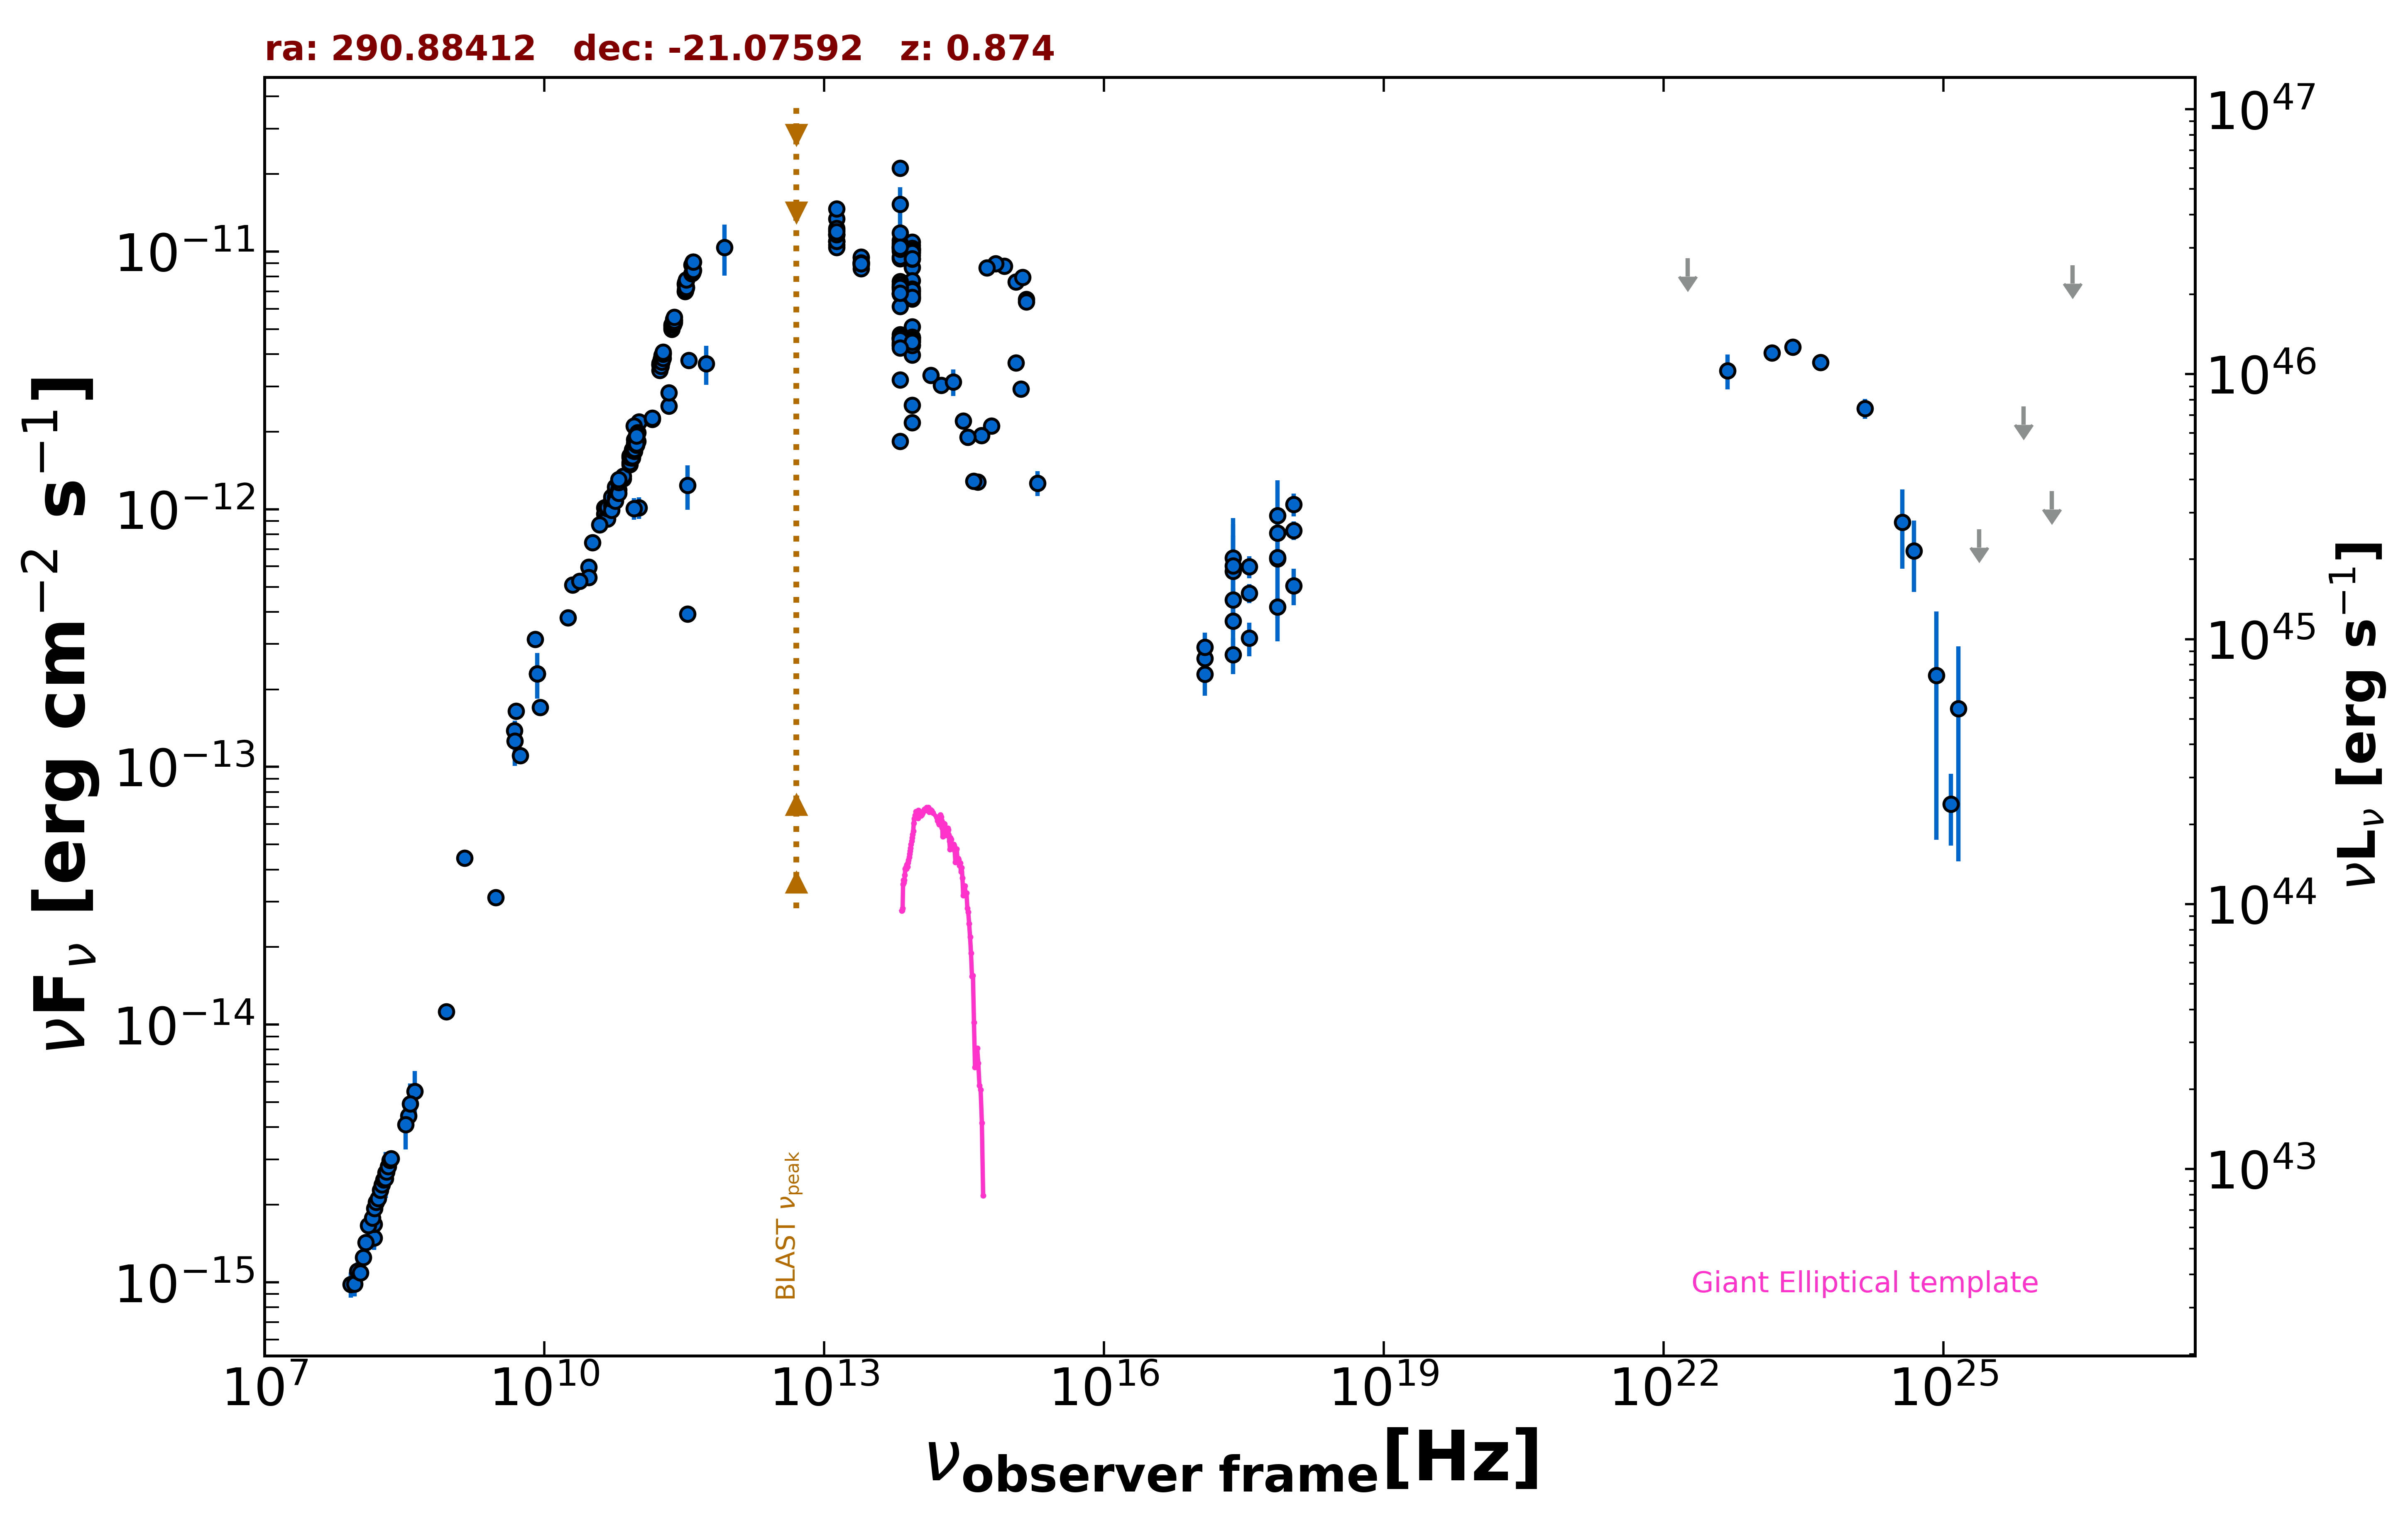

Data behind this chart, as committed beside it:
freq., flux, err_flux, MJD_start, MJD_end, flag, catalog, reference
1.400e+09, 4.433e-14, 1.330e-15, 55000, 55000, , NVSS, Condon et al. 1998  AJ  115  1693
8.870e+08, 1.125e-14, 7.900e-16, 55000, 55000, , RACS, Hale et al. 2021  PASA  38  e058
3.000e+09, 3.113e-14, 7.500e-17, 55000, 55000, , VLASSQL, Gordon et al. 2021  ApJS  255  30
2.418e+17, 6.469e-13, 2.781e-13, 55000, 55000, , XMMSL2, Saxton et al. 2008  A&A  480  611
7.253e+17, 9.465e-13, 3.477e-13, 55000, 55000, , XMMSL2, Saxton et al. 2008  A&A  480  611
2.418e+17, 5.751e-13, 2.998e-13, 55000, 55000, , XMMSL2, Saxton et al. 2008  A&A  480  611
7.253e+17, 6.419e-13, 3.346e-13, 55000, 55000, , XMMSL2, Saxton et al. 2008  A&A  480  611
2.418e+17, 6.027e-13, 1.883e-13, 55000, 55000, , RASS, Boller et al. 2016  A&A  103  1
2.418e+17, 3.680e-13, 3.380e-14, 54319, 55470, , 1OUSX, Giommi et al. in preparation
1.209e+17, 2.638e-13, 2.790e-14, 54319, 55470, , 1OUSX, Giommi et al. in preparation
3.627e+17, 4.722e-13, 3.970e-14, 54319, 55470, , 1OUSX, Giommi et al. in preparation
7.253e+17, 6.489e-13, 3.400e-14, 54319, 55470, , 1OUSX, Giommi et al. in preparation
1.088e+18, 8.279e-13, 6.965e-14, 54319, 55470, , 1OUSX, Giommi et al. in preparation
1.500e+08, 1.486e-15, 1.490e-16, 55000, 55000, , TGSS150, Intema et al. 2017  A&A  598  A781
3.520e+08, 4.428e-15, 1.000e-17, 55000, 55000, , WISH352, De Bruce et al. 2002  A&A  394  59
5.000e+09, 1.644e-13, 8.200e-15, 55000, 55000, , AT20G, Murphy et al. 2010  MNRAS  402  2403
8.000e+09, 3.126e-13, 1.635e-14, 55000, 55000, , AT20G, Murphy et al. 2010  MNRAS  402  2403
2.000e+10, 5.092e-13, 3.300e-14, 55000, 55000, , AT20G, Murphy et al. 2010  MNRAS  402  2403
8.400e+09, 2.301e-13, 0.000e+00, 55000, 55000, , CRATES, Healey et al. 2007  ApJS  171  61
4.800e+09, 1.385e-13, 7.200e-15, 55000, 55000, , PMN, Griffith et al. 1993-1996  VizieR  VIII/…
1.035e+11, 2.184e-12, 3.100e-14, 56656, 56656, , ALMA, Bonato et al. 2019  MNRAS  485  1188
9.146e+10, 2.104e-12, 2.750e-14, 56656, 56656, , ALMA, Bonato et al. 2019  MNRAS  485  1188
3.435e+11, 1.237e-12, 2.413e-13, 57361, 57361, , ALMA, Bonato et al. 2019  MNRAS  485  1188
1.035e+11, 1.014e-12, 9.655e-14, 57361, 57361, , ALMA, Bonato et al. 2019  MNRAS  485  1188
9.150e+10, 1.007e-12, 9.555e-14, 57361, 57361, , ALMA, Bonato et al. 2019  MNRAS  485  1188
3.435e+11, 3.916e-13, 2.060e-14, 58220, 58220, , ALMA, Bonato et al. 2019  MNRAS  485  1188
1.000e+11, 1.981e-12, 7.100e-14, 55000, 55000, , PCCS2100, GHz The Planck Collaboration 2018  A&A  …
1.430e+11, 2.237e-12, 5.150e-14, 55000, 55000, , PCCS2143, GHz The Planck Collaboration 2018  A&A  …
2.170e+11, 2.512e-12, 6.800e-14, 55000, 55000, , PCCS2217, GHz The Planck Collaboration 2018  A&A  …
3.000e+10, 5.958e-13, 7.600e-15, 55000, 55000, , PCCS2, 30 GHz The Planck Collaboration 2018  A&…
4.400e+10, 1.015e-12, 7.555e-14, 55000, 55000, , PCCS2, 44 GHz The Planck Collaboration 2018  A&…
7.000e+10, 1.313e-12, 8.700e-14, 55000, 55000, , PCCS2, 70 GHz The Planck Collaboration 2018  A&…
3.000e+10, 5.444e-13, 2.970e-14, 55000, 55000, , PCNT, The Planck Collaboration 2018  A&A  619 …
4.400e+10, 9.575e-13, 5.355e-14, 55000, 55000, , PCNT, The Planck Collaboration 2018  A&A  619 …
7.000e+10, 1.344e-12, 4.850e-14, 55000, 55000, , PCNT, The Planck Collaboration 2018  A&A  619 …
1.000e+11, 1.834e-12, 4.000e-14, 55000, 55000, , PCNT, The Planck Collaboration 2018  A&A  619 …
1.430e+11, 2.263e-12, 5.600e-14, 55000, 55000, , PCNT, The Planck Collaboration 2018  A&A  619 …
2.170e+11, 2.831e-12, 8.800e-14, 55000, 55000, , PCNT, The Planck Collaboration 2018  A&A  619 …
3.530e+11, 3.779e-12, 2.375e-13, 55000, 55000, , PCNT, The Planck Collaboration 2018  A&A  619 …
5.450e+11, 3.676e-12, 6.360e-13, 55000, 55000, , PCNT, The Planck Collaboration 2018  A&A  619 …
8.570e+11, 1.038e-11, 2.320e-12, 55000, 55000, , PCNT, The Planck Collaboration 2018  A&A  619 …
1.389e+14, 3.316e-12, 1.250e-13, 55000, 55000, , 2MASS, Skrutskie et al. 2006  AJ  131  1163
1.804e+14, 3.025e-12, 1.505e-13, 55000, 55000, , 2MASS, Skrutskie et al. 2006  AJ  131  1163
2.427e+14, 3.118e-12, 3.685e-13, 55000, 55000, , 2MASS, Skrutskie et al. 2006  AJ  131  1163
8.817e+13, 2.538e-12, 5.500e-15, 55000, 55000, , UNWISE, Schlafly et al. 2019  ApJS  240  30
6.517e+13, 3.178e-12, 8.000e-15, 55000, 55000, , UNWISE, Schlafly et al. 2019  ApJS  240  30
8.817e+13, 8.687e-12, 1.765e-13, 55000, 55000, , WISE, Wright et al. 2010  AJ  140  1868
6.517e+13, 9.381e-12, 1.645e-13, 55000, 55000, , WISE, Wright et al. 2010  AJ  140  1868
2.498e+13, 9.035e-12, 1.415e-13, 55000, 55000, , WISE, Wright et al. 2010  AJ  140  1868
1.363e+13, 1.169e-11, 3.450e-13, 55000, 55000, , WISE, Wright et al. 2010  AJ  140  1868
8.817e+13, 3.967e-12, 9.100e-14, 56941, 56941, , NEOWISE, Mainzer et al. 2014  ApJ  792  30
6.517e+13, 4.380e-12, 9.700e-14, 56941, 56941, , NEOWISE, Mainzer et al. 2014  ApJ  792  30
8.817e+13, 5.106e-12, 9.400e-14, 56941, 56941, , NEOWISE, Mainzer et al. 2014  ApJ  792  30
6.517e+13, 4.767e-12, 9.200e-14, 56941, 56941, , NEOWISE, Mainzer et al. 2014  ApJ  792  30
8.817e+13, 4.463e-12, 9.050e-14, 56941, 56941, , NEOWISE, Mainzer et al. 2014  ApJ  792  30
6.517e+13, 4.569e-12, 9.250e-14, 56941, 56941, , NEOWISE, Mainzer et al. 2014  ApJ  792  30
8.817e+13, 4.661e-12, 9.050e-14, 56941, 56941, , NEOWISE, Mainzer et al. 2014  ApJ  792  30
6.517e+13, 4.629e-12, 9.350e-14, 56941, 56941, , NEOWISE, Mainzer et al. 2014  ApJ  792  30
8.817e+13, 4.530e-12, 9.150e-14, 56941, 56941, , NEOWISE, Mainzer et al. 2014  ApJ  792  30
6.517e+13, 4.328e-12, 9.950e-14, 56941, 56941, , NEOWISE, Mainzer et al. 2014  ApJ  792  30
... 239 more rows
